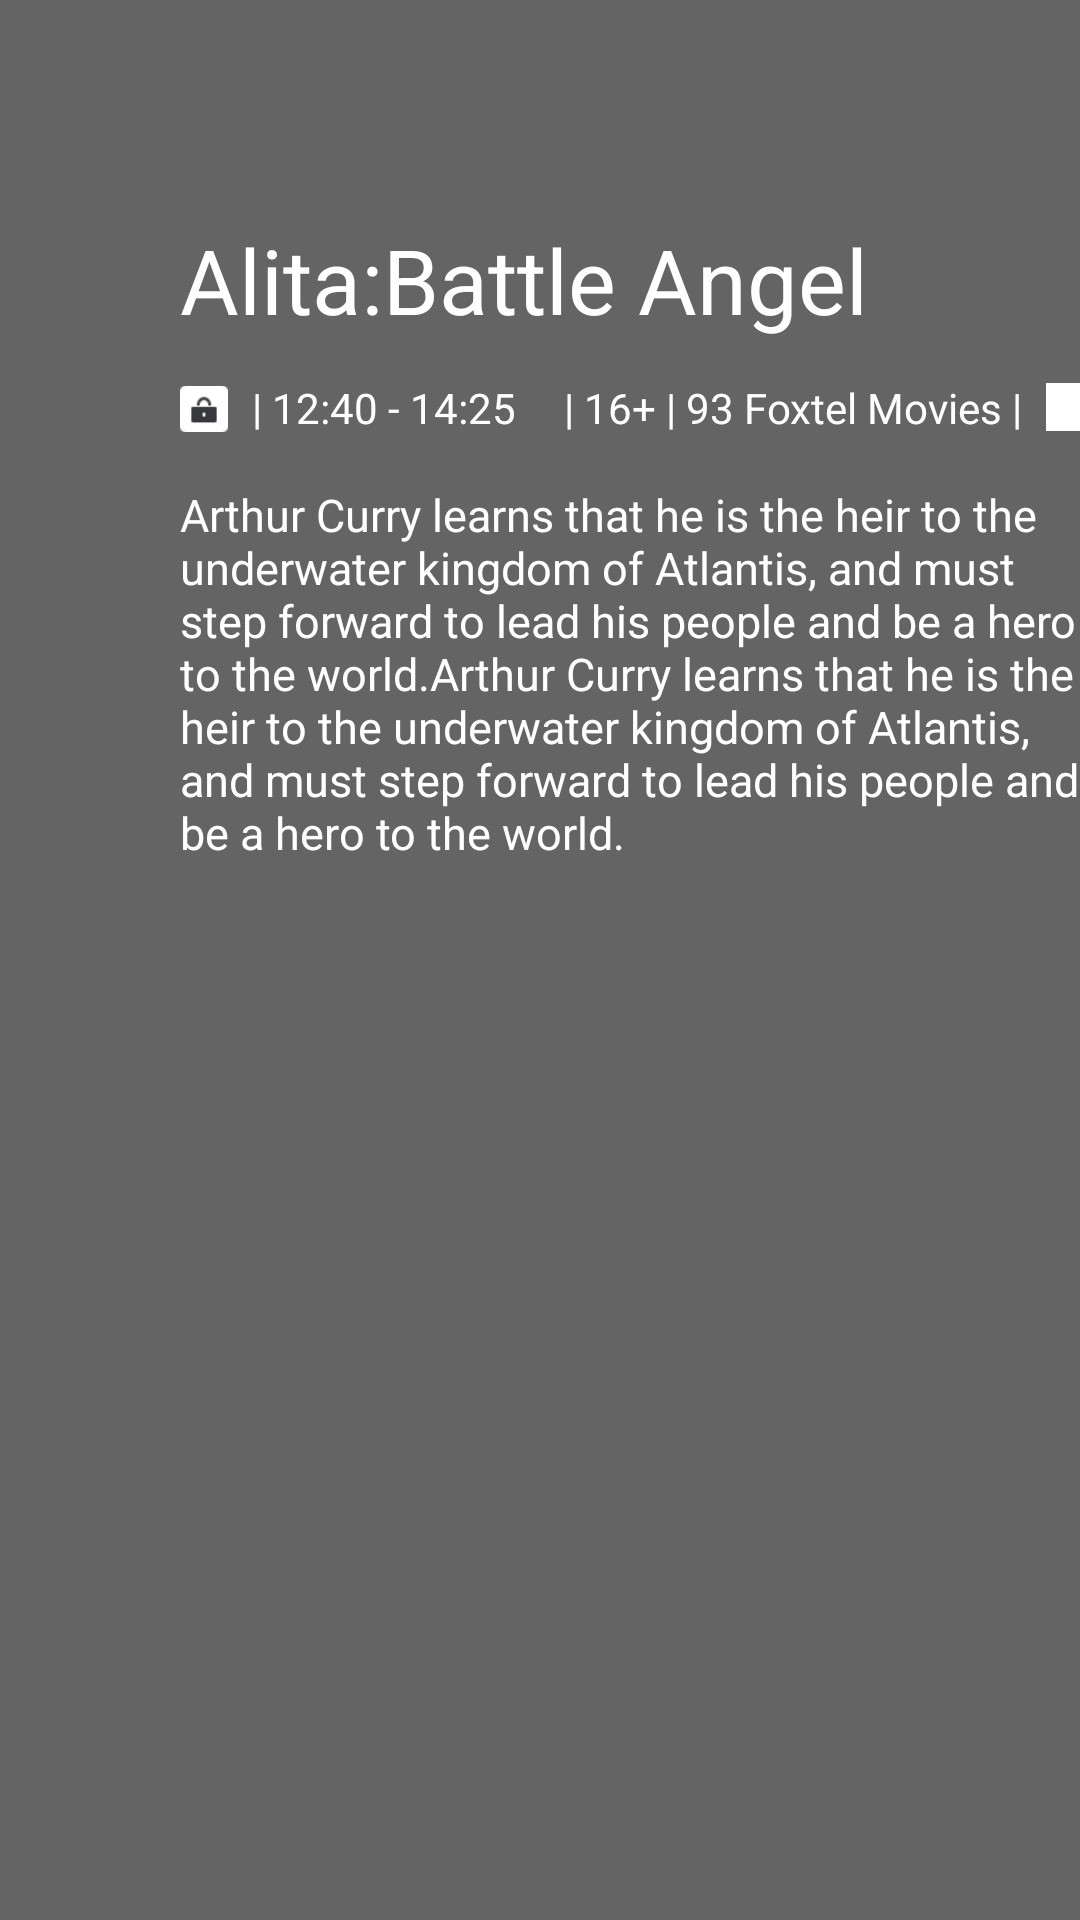

Reconstruct the res/layout file that produces this screen, plus the resources it refers to.
<!-- AndroidManifest.xml: application theme AppTheme -->
<!-- res/layout/info_layout.xml -->
<?xml version="1.0" encoding="utf-8"?>
<RelativeLayout xmlns:android="http://schemas.android.com/apk/res/android"
    android:id="@+id/epg_info_layout"
    android:layout_width="match_parent"
    android:background="@color/epg_info_bg"
    android:layout_height="220dp">
    <TextView
        android:id="@+id/info_title"
        android:layout_width="wrap_content"
        android:layout_height="wrap_content"
        android:layout_marginLeft="60dp"
        android:layout_marginTop="73dp"
        android:text="Alita:Battle Angel"
        android:textColor="@color/white"
        android:textSize="30sp" />

    <LinearLayout
        android:id="@+id/info_detail"
        android:layout_width="wrap_content"
        android:layout_height="wrap_content"
        android:layout_below="@id/info_title"
        android:layout_marginLeft="60dp"
        android:layout_marginTop="13dp"
        android:orientation="horizontal">

        <ImageView
            android:id="@+id/banner_channel_lock_icon_eu"
            android:layout_width="16dp"
            android:layout_height="16dp"
            android:layout_marginTop="2dp"
            android:src="@drawable/nav_banner_lock_icon"
            android:visibility="visible" />

        <TextView
            android:layout_width="wrap_content"
            android:layout_height="wrap_content"
            android:layout_marginLeft="8dp"
            android:text="| 12:40 - 14:25"
            android:textColor="@color/white" />

        <ProgressBar
            android:id="@+id/progressBar"
            style="?android:attr/progressBarStyleHorizontal"
            android:layout_width="60dp"
            android:layout_height="3dp"
            android:layout_gravity="center"
            android:layout_marginLeft="8dp"
            android:layout_marginTop="2dp"
            android:layout_weight="1"
            android:background="@color/white"
            android:progressDrawable="@drawable/progressbar" />

        <TextView
            android:layout_width="wrap_content"
            android:layout_height="wrap_content"
            android:layout_marginLeft="8dp"
            android:text="| 16+ | 93 Foxtel Movies |"
            android:textColor="@color/white" />


        <ImageView
            android:id="@+id/banner_simple_receiver_type"
            android:layout_width="52dp"
            android:layout_height="16dp"
            android:layout_gravity="center"
            android:layout_marginLeft="8dp"
            android:gravity="center_horizontal"
            android:src="@drawable/type_antenna"
            android:textColor="@color/white"
            android:textSize="10sp"
            android:visibility="gone" />

        <TextView
            android:id="@+id/banner_video_format_eu"
            android:layout_width="57dp"
            android:layout_height="16dp"
            android:layout_gravity="center"
            android:layout_marginLeft="8dp"
            android:background="@color/white"
            android:gravity="center"
            android:text="576i"
            android:textColor=" #37383D"
            android:textSize="10sp" />

        <TextView
            android:id="@+id/banner_audio_language_eu"
            android:layout_width="50dp"
            android:layout_height="wrap_content"
            android:layout_gravity="center"
            android:layout_marginLeft="8dp"
            android:singleLine="true"
            android:text="| Stereo Unknow |"
            android:textColor="@color/white" />

        <ImageView
            android:layout_width="16dp"
            android:layout_height="16dp"
            android:layout_marginLeft="8dp"
            android:layout_marginTop="2dp"
            android:src="@drawable/nav_banner_lock_icon"
            android:visibility="visible" />

    </LinearLayout>

    <TextView
        android:layout_width="wrap_content"
        android:layout_height="wrap_content"
        android:layout_below="@id/info_detail"
        android:layout_marginLeft="60dp"
        android:layout_marginTop="16dp"
        android:maxWidth="550dp"
        android:text="Arthur Curry learns that he is the heir to the underwater kingdom of Atlantis, and must step forward to lead his people and be a hero to the world.Arthur Curry learns that he is the heir to the underwater kingdom of Atlantis, and must step forward to lead his people and be a hero to the world."
        android:textColor="@color/white"
        android:textSize="15sp" />

</RelativeLayout>
<!-- resources referenced by this layout -->
<resources>
  <color name="epg_info_bg">#99000000</color>
  <color name="white">#FFF</color>
  <!-- drawable nav_banner_lock_icon: png bitmap (drawable, 668 bytes) -->
  <!-- drawable progressbar (drawable) -->
  <?xml version="1.0" encoding="utf-8"?>
  <layer-list xmlns:android="http://schemas.android.com/apk/res/android" xmlns:app="http://schemas.android.com/apk/res-auto">
      <item android:id="@android:id/background">
          <shape>
              <solid android:color="#66000000"/>
          </shape>
      </item>
      <item android:id="@android:id/progress">
          <clip>
              <shape>
                  <solid android:color="#FFFFFF"/>
              </shape>
          </clip>
      </item>
  </layer-list>
  <!-- drawable type_antenna: png bitmap (drawable, 2020 bytes) -->
  <style name="AppTheme" parent="Theme.AppCompat.Light.NoActionBar">
          
          <item name="colorPrimary">@color/colorPrimary</item>
          <item name="colorPrimaryDark">@color/colorPrimaryDark</item>
          <item name="colorAccent">#7E7E81</item>
      </style>
  <color name="colorPrimary">#008577</color>
  <color name="colorPrimaryDark">#00574B</color>
</resources>
